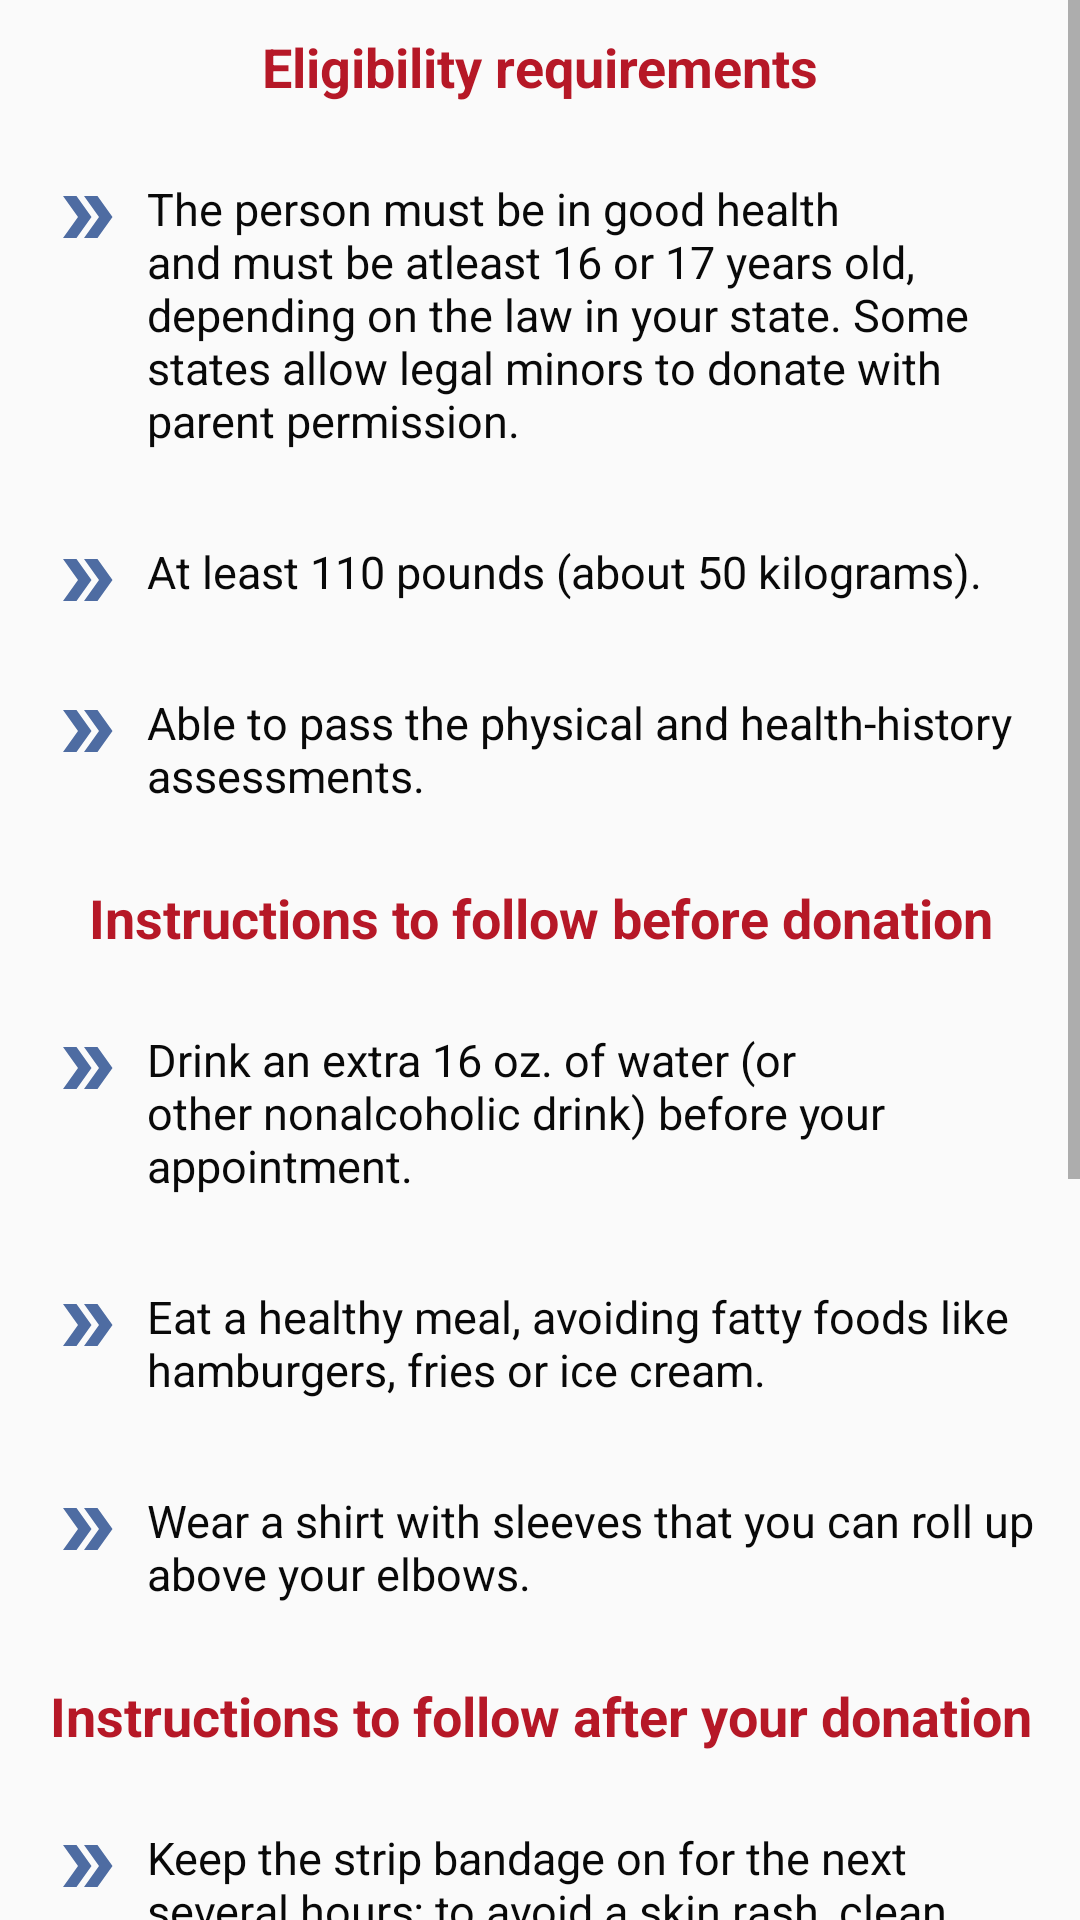

Write the Android layout XML for this screen, with the resource values it uses.
<!-- AndroidManifest.xml: application theme Theme.RedFellowship -->
<!-- res/layout/activity_donators_guide.xml -->
<?xml version="1.0" encoding="utf-8"?>
<ScrollView
    xmlns:android="http://schemas.android.com/apk/res/android"
    xmlns:app="http://schemas.android.com/apk/res-auto"
    xmlns:tools="http://schemas.android.com/tools"
    android:layout_width="match_parent"
    android:layout_height="match_parent"
    tools:context=".Donators_Guide_Activity"
    android:orientation="vertical">

    <LinearLayout
        android:layout_width="match_parent"
        android:layout_height="wrap_content"
        android:orientation="vertical">

        <TextView
            android:layout_width="match_parent"
            android:layout_height="wrap_content"
            android:text="Eligibility requirements"
            android:padding="10dp"
            android:paddingTop="18dp"
            android:textColor="@color/red_dark_variant"
            android:textStyle="bold"
            android:textSize="18sp"
            android:textAlignment="center"/>

        <LinearLayout
            android:layout_width="match_parent"
            android:layout_height="wrap_content"
            android:orientation="horizontal"
            android:padding="7dp">

            <TextView
                android:layout_width="wrap_content"
                android:layout_height="wrap_content"
                android:paddingTop="8dp"
                android:paddingLeft="10dp"
                android:drawableLeft="@drawable/tick_bullet_blue" />

            <TextView
                android:id="@+id/editTextTextMultiLine2"
                android:layout_width="match_parent"
                android:layout_height="wrap_content"
                android:padding="8dp"
                android:inputType="textMultiLine"
                android:text="The person must be in good health and must be atleast 16 or 17 years old, depending on the law in your state. Some states allow legal minors to donate with parent permission."
                android:textColor="#090909"
                android:textSize="15sp" />
        </LinearLayout>

        <LinearLayout
            android:layout_width="match_parent"
            android:layout_height="wrap_content"
            android:orientation="horizontal"
            android:padding="7dp">

            <TextView
                android:layout_width="wrap_content"
                android:layout_height="wrap_content"
                android:paddingTop="8dp"
                android:paddingLeft="10dp"
                android:drawableLeft="@drawable/tick_bullet_blue" />

            <TextView
                android:layout_width="match_parent"
                android:layout_height="wrap_content"
                android:padding="8dp"
                android:inputType="textMultiLine"
                android:text="At least 110 pounds (about 50 kilograms)."
                android:textColor="#090909"
                android:textSize="15sp" />
        </LinearLayout>

        <LinearLayout
            android:layout_width="match_parent"
            android:layout_height="wrap_content"
            android:orientation="horizontal"
            android:padding="7dp">

            <TextView
                android:layout_width="wrap_content"
                android:layout_height="wrap_content"
                android:paddingTop="8dp"
                android:paddingLeft="10dp"
                android:drawableLeft="@drawable/tick_bullet_blue" />

            <TextView
                android:layout_width="match_parent"
                android:layout_height="wrap_content"
                android:padding="8dp"
                android:inputType="textMultiLine"
                android:text="Able to pass the physical and health-history assessments."
                android:textColor="#090909"
                android:textSize="15sp" />
        </LinearLayout>





        <TextView
            android:layout_width="match_parent"
            android:layout_height="wrap_content"
            android:text="Instructions to follow before donation"
            android:padding="10dp"
            android:textColor="@color/red_dark_variant"
            android:textStyle="bold"
            android:textSize="18sp"
            android:textAlignment="center"/>

        <LinearLayout
            android:layout_width="match_parent"
            android:layout_height="wrap_content"
            android:orientation="horizontal"
            android:padding="7dp">

            <TextView
                android:layout_width="wrap_content"
                android:layout_height="wrap_content"
                android:paddingTop="8dp"
                android:paddingLeft="10dp"
                android:drawableLeft="@drawable/tick_bullet_blue" />

            <TextView
                android:layout_width="match_parent"
                android:layout_height="wrap_content"
                android:padding="8dp"
                android:inputType="textMultiLine"
                android:text="Drink an extra 16 oz. of water (or other nonalcoholic drink) before your appointment."
                android:textColor="#090909"
                android:textSize="15sp" />
        </LinearLayout>

        <LinearLayout
            android:layout_width="match_parent"
            android:layout_height="wrap_content"
            android:orientation="horizontal"
            android:padding="7dp">

            <TextView
                android:layout_width="wrap_content"
                android:layout_height="wrap_content"
                android:paddingTop="8dp"
                android:paddingLeft="10dp"
                android:drawableLeft="@drawable/tick_bullet_blue" />

            <TextView
                android:layout_width="match_parent"
                android:layout_height="wrap_content"
                android:padding="8dp"
                android:inputType="textMultiLine"
                android:text="Eat a healthy meal, avoiding fatty foods like hamburgers, fries or ice cream. "
                android:textColor="#090909"
                android:textSize="15sp" />
        </LinearLayout>

        <LinearLayout
            android:layout_width="match_parent"
            android:layout_height="wrap_content"
            android:orientation="horizontal"
            android:padding="7dp">

            <TextView
                android:layout_width="wrap_content"
                android:layout_height="wrap_content"
                android:paddingTop="8dp"
                android:paddingLeft="10dp"
                android:drawableLeft="@drawable/tick_bullet_blue" />

            <TextView
                android:layout_width="match_parent"
                android:layout_height="wrap_content"
                android:padding="8dp"
                android:inputType="textMultiLine"
                android:text="Wear a shirt with sleeves that you can roll up above your elbows. "
                android:textColor="#090909"
                android:textSize="15sp" />
        </LinearLayout>




        <TextView
            android:layout_width="match_parent"
            android:layout_height="wrap_content"
            android:text="Instructions to follow after your donation"
            android:padding="10dp"
            android:textColor="@color/red_dark_variant"
            android:textStyle="bold"
            android:textSize="18sp"
            android:textAlignment="center"/>

        <LinearLayout
            android:layout_width="match_parent"
            android:layout_height="wrap_content"
            android:orientation="horizontal"
            android:padding="7dp">

            <TextView
                android:layout_width="wrap_content"
                android:layout_height="wrap_content"
                android:paddingTop="8dp"
                android:paddingLeft="10dp"
                android:drawableLeft="@drawable/tick_bullet_blue" />

            <TextView
                android:layout_width="match_parent"
                android:layout_height="wrap_content"
                android:padding="8dp"
                android:inputType="textMultiLine"
                android:text="Keep the strip bandage on for the next several hours; to avoid a skin rash, clean the area around the bandage with soap and water."
                android:textColor="#090909"
                android:textSize="15sp" />
        </LinearLayout>

        <LinearLayout
            android:layout_width="match_parent"
            android:layout_height="wrap_content"
            android:orientation="horizontal"
            android:padding="7dp">

            <TextView
                android:layout_width="wrap_content"
                android:layout_height="wrap_content"
                android:paddingTop="8dp"
                android:paddingLeft="10dp"
                android:drawableLeft="@drawable/tick_bullet_blue" />

            <TextView
                android:layout_width="match_parent"
                android:layout_height="wrap_content"
                android:padding="8dp"
                android:inputType="textMultiLine"
                android:text="Don’t do any heavy lifting or vigorous exercise for the rest of the day. If the needle site starts to bleed, apply pressure and raise your arm straight up for 5-10 minutes or until bleeding stops."
                android:textColor="#090909"
                android:textSize="15sp" />
        </LinearLayout>

        <LinearLayout
            android:layout_width="match_parent"
            android:layout_height="wrap_content"
            android:orientation="horizontal"
            android:padding="7dp">

            <TextView
                android:layout_width="wrap_content"
                android:layout_height="wrap_content"
                android:paddingTop="8dp"
                android:paddingLeft="10dp"
                android:drawableLeft="@drawable/tick_bullet_blue" />

            <TextView
                android:layout_width="match_parent"
                android:layout_height="wrap_content"
                android:padding="8dp"
                android:inputType="textMultiLine"
                android:text="If you experience dizziness or lightheadedness, stop what you’re doing and sit down or lie down until you feel better; avoid performing any activity where fainting may lead to injury for at least 24 hours. "
                android:textColor="#090909"
                android:textSize="15sp" />
        </LinearLayout>

        <LinearLayout
            android:layout_width="match_parent"
            android:layout_height="wrap_content"
            android:orientation="horizontal"
            android:padding="7dp">

            <TextView
                android:layout_width="wrap_content"
                android:layout_height="wrap_content"
                android:paddingTop="8dp"
                android:paddingLeft="10dp"
                android:drawableLeft="@drawable/tick_bullet_blue"/>

            <TextView
                android:layout_width="match_parent"
                android:layout_height="wrap_content"
                android:padding="8dp"
                android:inputType="textMultiLine"
                android:text="Keep eating iron-rich foods. If you donate frequently, be sure to take multivitamins with iron to ensure you continue to replenish your iron stores before your next donation."
                android:textColor="#090909"
                android:textSize="15sp" />
        </LinearLayout>

    </LinearLayout>
</ScrollView>
<!-- resources referenced by this layout -->
<resources>
  <color name="red_dark_variant">#b61827</color>
  <!-- drawable tick_bullet_blue (drawable-anydpi) -->
  <vector xmlns:android="http://schemas.android.com/apk/res/android"
      android:width="24dp"
      android:height="24dp"
      android:viewportWidth="24"
      android:viewportHeight="24"
      android:tint="#22488C"
      android:alpha="0.8">
    <path
        android:fillColor="@android:color/white"
        android:pathData="M15.5,5l-4.5,0l5,7l-5,7l4.5,0l5,-7z"/>
    <path
        android:fillColor="@android:color/white"
        android:pathData="M8.5,5l-4.5,0l5,7l-5,7l4.5,0l5,-7z"/>
  </vector>
  <style name="Theme.RedFellowship" parent="Base.Theme.AppCompat.Light.DarkActionBar">
          
          <item name="colorPrimary">@color/purple_500</item>
          <item name="colorPrimaryVariant">@color/purple_700</item>
          <item name="colorOnPrimary">@color/white</item>
          
          <item name="colorSecondary">@color/teal_200</item>
          <item name="colorSecondaryVariant">@color/teal_700</item>
          <item name="colorOnSecondary">@color/black</item>
          
          <item name="android:statusBarColor" tools:targetApi="l">?attr/colorPrimaryVariant</item>
          
      </style>
  <color name="purple_500">#FF6200EE</color>
  <color name="purple_700">#FF3700B3</color>
  <color name="white">#FFFFFFFF</color>
  <color name="teal_200">#FF03DAC5</color>
  <color name="teal_700">#FF018786</color>
  <color name="black">#FF000000</color>
</resources>
